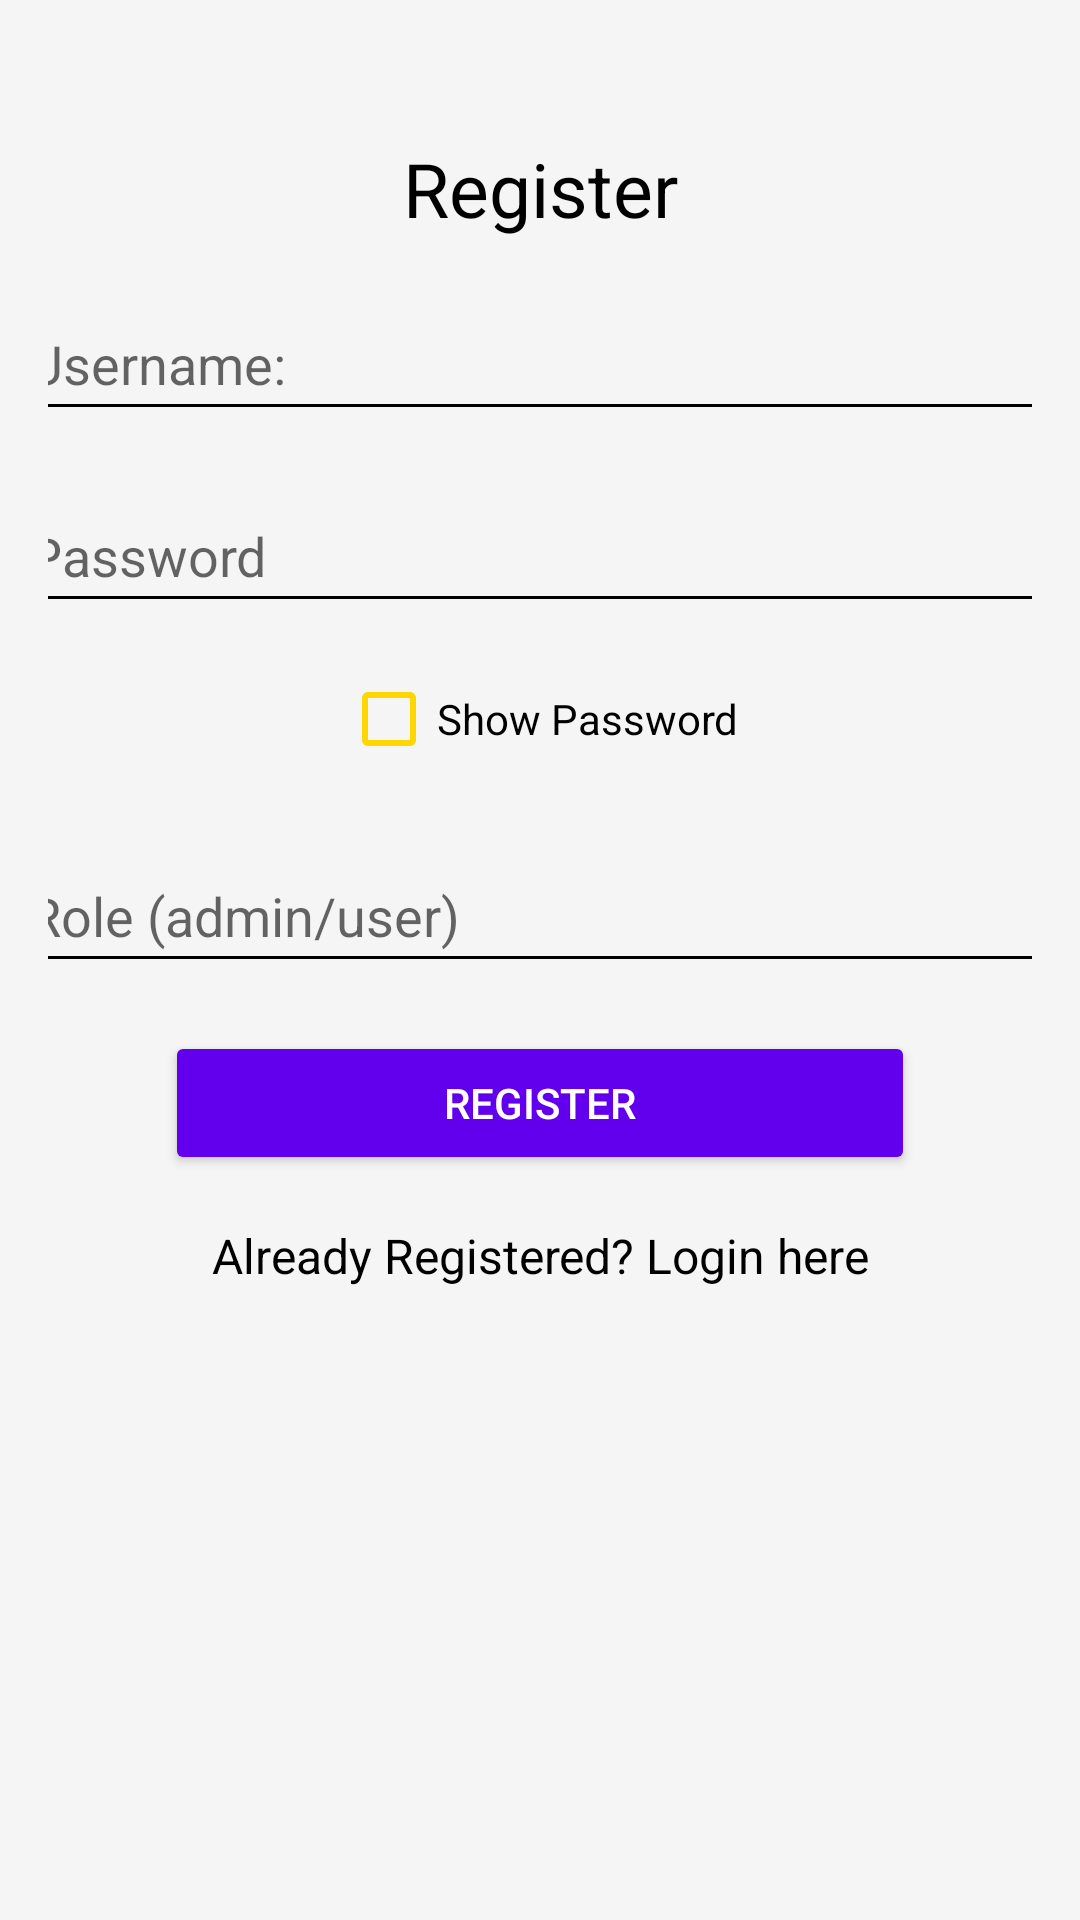

Reconstruct the res/layout file that produces this screen, plus the resources it refers to.
<!-- AndroidManifest.xml: application theme Theme.CITE_IMS -->
<!-- res/layout/activity_register.xml -->
<?xml version="1.0" encoding="utf-8"?>
<androidx.constraintlayout.widget.ConstraintLayout xmlns:android="http://schemas.android.com/apk/res/android"
    xmlns:app="http://schemas.android.com/apk/res-auto"
    android:layout_width="match_parent"
    android:layout_height="match_parent"
    android:padding="16dp"
    android:background="@color/background">

    <TextView
        android:id="@+id/titleTextView"
        android:layout_width="wrap_content"
        android:layout_height="wrap_content"
        android:textAlignment="center"
        android:text="@string/register"
        android:textSize="25sp"
        android:textColor="@color/primaryText"
        app:layout_constraintTop_toTopOf="parent"
        app:layout_constraintStart_toStartOf="parent"
        app:layout_constraintEnd_toEndOf="parent"
        android:layout_marginTop="30dp" />

    <EditText
        android:id="@+id/usernameEditText"
        android:layout_width="350dp"
        android:layout_height="wrap_content"
        android:layout_marginTop="16dp"
        android:autofillHints="username"
        android:backgroundTint="@color/primaryText"
        android:hint="@string/username"
        android:inputType="textPersonName"
        android:minHeight="48dp"
        android:textColor="@color/primaryText"
        app:layout_constraintEnd_toEndOf="parent"
        app:layout_constraintStart_toStartOf="parent"
        app:layout_constraintTop_toBottomOf="@id/titleTextView" />

    <EditText
        android:id="@+id/passwordEditText"
        android:layout_width="350dp"
        android:layout_height="wrap_content"
        android:layout_marginTop="16dp"
        android:autofillHints="password"
        android:backgroundTint="@color/primaryText"
        android:hint="@string/password"
        android:inputType="textPassword"
        android:minHeight="48dp"
        android:textColor="@color/primaryText"
        app:layout_constraintEnd_toEndOf="parent"
        app:layout_constraintStart_toStartOf="parent"
        app:layout_constraintTop_toBottomOf="@id/usernameEditText" />

    <CheckBox
        android:id="@+id/showPasswordCheckBox"
        android:layout_width="wrap_content"
        android:layout_height="wrap_content"
        android:text="@string/show_password"
        android:textColor="@color/primaryText"
        app:layout_constraintTop_toBottomOf="@id/passwordEditText"
        app:layout_constraintStart_toStartOf="parent"
        app:layout_constraintEnd_toEndOf="parent"
        android:layout_marginTop="8dp" />

    <EditText
        android:id="@+id/roleEditText"
        android:layout_width="350dp"
        android:layout_height="wrap_content"
        android:layout_marginTop="16dp"
        android:autofillHints="role"
        android:backgroundTint="@color/primaryText"
        android:hint="@string/role_admin_user"
        android:inputType="text"
        android:minHeight="48dp"
        android:textColor="@color/primaryText"
        app:layout_constraintEnd_toEndOf="parent"
        app:layout_constraintStart_toStartOf="parent"
        app:layout_constraintTop_toBottomOf="@id/showPasswordCheckBox" />

    <Button
        android:id="@+id/registerButton"
        android:layout_width="250dp"
        android:layout_height="wrap_content"
        android:text="@string/register"
        android:backgroundTint="@color/buttonBackground"
        android:textColor="@color/buttonText"
        app:layout_constraintTop_toBottomOf="@id/roleEditText"
        app:layout_constraintStart_toStartOf="parent"
        app:layout_constraintEnd_toEndOf="parent"
        android:layout_marginTop="16dp" />

    <TextView
        android:id="@+id/loginTextView"
        android:layout_width="wrap_content"
        android:layout_height="wrap_content"
        android:layout_marginTop="16dp"
        android:clickable="true"
        android:minHeight="48dp"
        android:text="@string/already_registered_login_here"
        android:textColor="@color/primaryText"
        android:textSize="16sp"
        app:layout_constraintEnd_toEndOf="parent"
        app:layout_constraintStart_toStartOf="parent"
        app:layout_constraintTop_toBottomOf="@id/registerButton" />

</androidx.constraintlayout.widget.ConstraintLayout>
<!-- resources referenced by this layout -->
<resources>
  <color name="background">#F5F5F5</color>
  <color name="buttonBackground">#FF6200EE</color>
  <color name="buttonText">#FFFFFF</color>
  <color name="primaryText">#000000</color>
  <string name="already_registered_login_here">Already Registered? Login here</string>
  <string name="password">Password</string>
  <string name="register">Register</string>
  <string name="role_admin_user">Role (admin/user)</string>
  <string name="show_password">Show Password</string>
  <string name="username">Username:</string>
  <style name="Theme.CITE_IMS" parent="Theme.MaterialComponents.DayNight.DarkActionBar">
          
          <item name="colorPrimary">#6A0DAD</item> 
          <item name="colorPrimaryVariant">#4B0082</item> 
          <item name="colorOnPrimary">#FFFFFF</item> 
  
          yes
          <item name="colorSecondary">#FFD700</item> 
          <item name="colorSecondaryVariant">#FFC107</item> 
          <item name="colorOnSecondary">#FFFFFF</item> 
  
          
          <item name="android:windowBackground">#FFFFFF</item> 
          <item name="colorSurface">#FFFFFF</item> 
          <item name="colorOnSurface">#4B0082</item> 
  
          
          <item name="colorError">#B00020</item> 
          <item name="colorOnError">#FFFFFF</item> 
  
          
          <item name="android:textColorPrimary">#4B0082</item> 
          <item name="android:textColorSecondary">#FFD700</item> 
  
          
          <item name="android:statusBarColor">#4B0082</item> 
          <item name="android:navigationBarColor">#6A0DAD</item> 
  
          
          <item name="android:buttonTint">#FFD700</item> 
      </style>
</resources>
